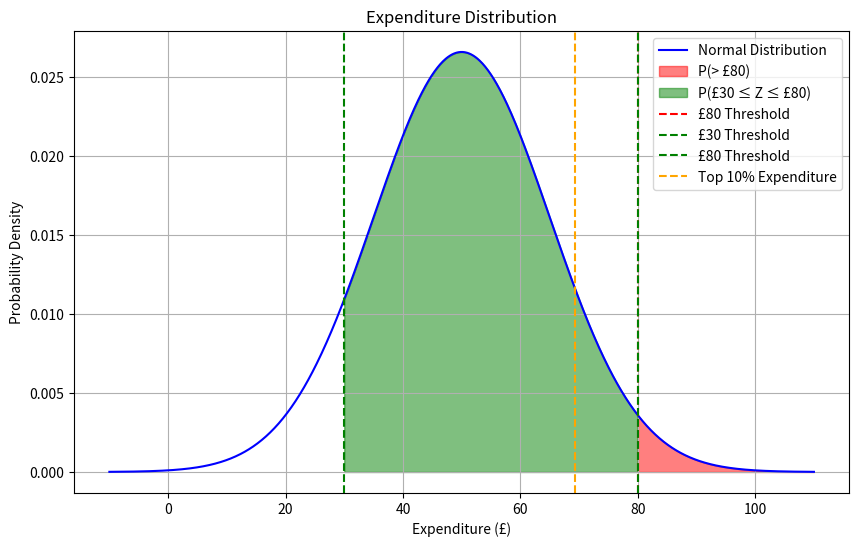

Generate this figure with matplotlib:
"""
Unit 3: Probability Distributions หน้า 40-41
กิจกรรม 6
1. ความน่าจะเป็นเท่าใดที่นักช้อปรายใดที่สุ่มเลือกใช้จ่ายมากกว่า 80 ปอนด์ต่อสัปดาห์? 
2. % ของนักช้อปที่มีแนวโน้มจะใช้จ่ายระหว่าง 30 ถึง 80 ปอนด์ต่อสัปดาห์คือเท่าไร? 
3. ระดับค่าใช้จ่ายที่เกิน 10% ของลูกค้าคืออะไร?
"""
import numpy as np
import matplotlib.pyplot as plt
from scipy.stats import norm

# กำหนดพารามิเตอร์ของการแจกแจงปกติ
mean = 50  # ค่าเฉลี่ย (ค่าใช้จ่ายเฉลี่ยต่อสัปดาห์ในปอนด์)
std_dev = 15  # ส่วนเบี่ยงเบนมาตรฐาน (ปอนด์)

# 1. ความน่าจะเป็นที่ลูกค้าใช้จ่ายมากกว่า £80
threshold_80 = 80
p_more_than_80 = 1 - norm.cdf(threshold_80, loc=mean, scale=std_dev)

# 2. เปอร์เซ็นต์ของลูกค้าที่ใช้จ่ายระหว่าง £30 ถึง £80
lower_30 = 30
upper_80 = 80
p_between_30_and_80 = norm.cdf(upper_80, loc=mean, scale=std_dev) - norm.cdf(lower_30, loc=mean, scale=std_dev)

# 3. ระดับการใช้จ่ายที่เกินกว่า 10% ของลูกค้า
p_exceed_10_percent = 0.9  # 90% ด้านล่าง หมายความว่าอีก 10% ด้านบน
expenditure_10_percent = norm.ppf(p_exceed_10_percent, loc=mean, scale=std_dev)

# แสดงผลลัพธ์
print("1. ความน่าจะเป็นที่ลูกค้าใช้จ่ายมากกว่า £80: {:.4f}".format(p_more_than_80))
print("2. เปอร์เซ็นต์ของลูกค้าที่ใช้จ่ายระหว่าง £30 ถึง £80: {:.2f}%".format(p_between_30_and_80 * 100))
print("3. ระดับการใช้จ่ายที่เกินกว่า 10% ของลูกค้า: £{:.2f}".format(expenditure_10_percent))

# สร้างกราฟแสดงการแจกแจง
x = np.linspace(mean - 4 * std_dev, mean + 4 * std_dev, 1000)
y = norm.pdf(x, loc=mean, scale=std_dev)

plt.figure(figsize=(10, 6))
plt.plot(x, y, label="Normal Distribution", color="blue")

# แรเงาพื้นที่ที่ Z > 80
x_fill_80 = np.linspace(threshold_80, mean + 4 * std_dev, 500)
y_fill_80 = norm.pdf(x_fill_80, loc=mean, scale=std_dev)
plt.fill_between(x_fill_80, y_fill_80, color="red", alpha=0.5, label="P(> £80)")

# แรเงาพื้นที่ที่ 30 <= Z <= 80
x_fill_30_80 = np.linspace(lower_30, upper_80, 500)
y_fill_30_80 = norm.pdf(x_fill_30_80, loc=mean, scale=std_dev)
plt.fill_between(x_fill_30_80, y_fill_30_80, color="green", alpha=0.5, label="P(£30 ≤ Z ≤ £80)")

# เพิ่มรายละเอียดในกราฟ
plt.title("Expenditure Distribution")
plt.xlabel("Expenditure (£)")
plt.ylabel("Probability Density")
plt.axvline(threshold_80, color="red", linestyle="--", label="£80 Threshold")
plt.axvline(lower_30, color="green", linestyle="--", label="£30 Threshold")
plt.axvline(upper_80, color="green", linestyle="--", label="£80 Threshold")
plt.axvline(expenditure_10_percent, color="orange", linestyle="--", label="Top 10% Expenditure")
plt.legend()
plt.grid()

# แสดงกราฟ
plt.show()

# - mean และ std_dev: ใช้กำหนดการแจกแจงปกติของค่าใช้จ่าย
# - norm.cdf: ใช้คำนวณความน่าจะเป็นสะสมสำหรับการแจกแจงปกติ
# - norm.ppf: ใช้หาเปอร์เซ็นไทล์สำหรับการแจกแจงปกติ
# - p_more_than_80: ความน่าจะเป็นที่ใช้จ่ายมากกว่า £80
# - p_between_30_and_80: ความน่าจะเป็นที่ใช้จ่ายอยู่ในช่วง £30 ถึง £80
# - expenditure_10_percent: ระดับค่าใช้จ่ายที่เกิน 10% ของลูกค้า
